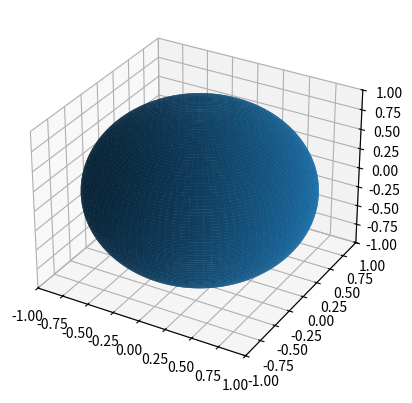
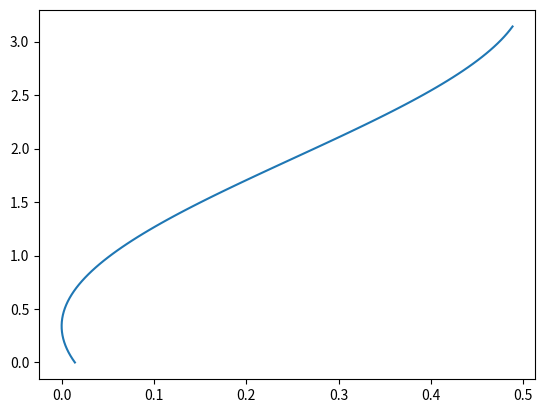

Write Python code to recreate these figures, in order.
#!/usr/bin/env python3
import numpy as np
import matplotlib.pyplot as plt

import sys
print(sys.argv)
from optparse import OptionParser

# parse arguments
usage = "usage: %prog [options]"
parser = OptionParser(usage, description=__doc__)
parser.add_option("--d", dest="distance", type="float", default=None, help="distance from surface of the sphere")
parser.add_option("--r", dest="radius", type="float", default=1, help="Radius of the sphere")
parser.add_option("--samples", dest="samples", type="int", default=100, help="explicitly declare the Δtheta while iterating for different azimuthial values")


opts, args = parser.parse_args()

print("Options Loaded")

print("Arguments: {}".format(args))
print("Options: {}".format(opts))


def create_sphere(x0,y0,z0,r,samples=100):
    phi = np.linspace(0,2*np.pi,samples)
    theta = np.linspace(0,np.pi,samples)
    phi, theta = np.meshgrid(phi,theta)
    x = x0 + r*np.cos(phi)*np.sin(theta)
    y = y0 + r*np.sin(phi)*np.sin(theta)
    z = z0 + r * np.cos(theta)
    return x,y,z



x,y,z = create_sphere(0,0,0,1)
fig = plt.figure()
ax = fig.add_subplot(111, projection='3d')
ax.plot_surface(x,y,z,rstride=1,cstride=1)

ax.set_xlim([-1,1])
ax.set_ylim([-1,1])
ax.set_zlim([-1,1])
plt.show()

"""
d:distance from the surface of a sphere
r:radius of the sphere in question
theta: at which angle is the source
simulating the angular acceptance of a half active sphere
"""
def calculate_effective_area(d,r,theta):
    cone_angle = np.arccos(float(1/(1+r/d)))
    return 2*np.pi*r**2*(1-np.sin(cone_angle + theta))


theta = np.linspace(0,np.pi,100)
d=0.1
r=0.2

values=np.array(theta)
for i,th in enumerate(theta):
    values[i] = calculate_effective_area(d,r,th)
    print(values[i])

fig2 = plt.figure()
ax = fig2.add_subplot(111)
ax.plot(values,theta)
plt.savefig("thetadependency.png")
